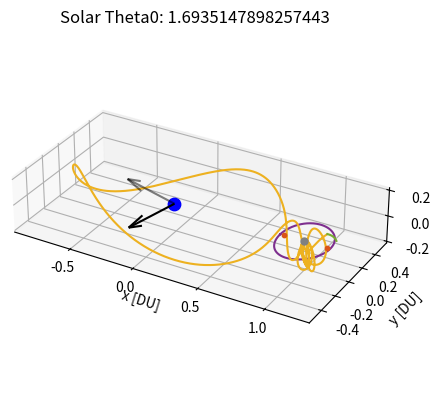

The script that saved this image:
# [redacted]
# AERO 599
# Bicircular Restricted 4 Body Problem
# Earth moon system with solar perturbation, varying starting sun true anomaly

import os
clear = lambda: os.system('clear')
clear()

import numpy as np
from scipy.integrate import solve_ivp
from scipy.optimize import fsolve
import matplotlib
import matplotlib.pyplot as plt
from functools import partial
# from mpl_toolkits.mplot3d import Axes3D

# Initialize variables
mu = 0.012150585609624  # Earth-Moon system mass ratio
omega_S = 1  # Sun's angular velocity (rev/TU)
mass_S = 1.988416e30 / (5.974e24 + 73.48e21) # Sun's mass ratio relative to the Earth-Moon system
dist_S = 149.6e6 / 384.4e3 # Distance of the sun in Earth-moon distances to EM Barycenter
tol = 1e-12 # Tolerancing for accuracy
Omega0 = 0 # RAAN of sun in EM system (align to vernal equinox)
theta0 = 13*np.pi/8 # true anomaly of sun at start
inc = 5.145 * (np.pi/180) # Inclination of moon's orbit (sun's ecliptic with respect to the moon)


# CR3BP Equations of Motion
def cr3bp_equations(t, state, mu):
    # Unpack the state vector
    x, y, z, vx, vy, vz = state
    
    # Distances to primary and secondary
    r1, r2 = r1_r2(x, y, z, mu)

    # Equations of motion
    ax = 2*vy + x - (1 - mu)*(x + mu)/r1**3 - mu*(x - (1 - mu))/r2**3
    ay = -2*vx + y - (1 - mu)*y/r1**3 - mu*y/r2**3
    az = -(1 - mu)*z/r1**3 - mu*z/r2**3
    
    return [vx, vy, vz, ax, ay, az]

# BCR4BP Equations of Motion
def bcr4bp_equations(t, state, mu, inc, Omega, theta0):
    # Unpack the state vector
    x, y, z, vx, vy, vz = state

    # Distances to primary and secondary
    r1, r2 = r1_r2(x, y, z, mu)

    # Accelerations from the Sun's gravity (transformed)
    a_Sx, a_Sy, a_Sz = sun_acceleration(x, y, z, t, inc, Omega, theta0)

    # Full equations of motion with Coriolis and Sun's effect
    ax = 2 * vy + x - (1 - mu) * (x + mu) / r1**3 - mu * (x - (1 - mu)) / r2**3 + a_Sx
    ay = -2 * vx + y - (1 - mu) * y / r1**3 - mu * y / r2**3 + a_Sy
    az = -(1 - mu) * z / r1**3 - mu * z / r2**3 + a_Sz

    return [vx, vy, vz, ax, ay, az]

# Sun's position as a function of time (circular motion)
def sun_position(t, inc, Omega0, theta0):
    # Sun's position in the equatorial plane (circular motion)
    r_Sx = dist_S * (np.cos((t+theta0) - Omega0) * np.cos(Omega0) - np.sin((t+theta0) - Omega0) * np.sin(Omega0) * np.cos(inc))
    r_Sy = dist_S * (np.cos((t+theta0) - Omega0) * np.sin(Omega0) + np.sin(- (t+theta0) - Omega0) * np.cos(Omega0) * np.cos(inc))
    r_Sz = dist_S * (np.sin((t+theta0) - Omega0) * np.sin(inc))
    # r_S= np.array([r_Sx_eq, r_Sy_eq, r_Sz_eq])
    # return r_S[0], r_S[1], r_S[2]
    return r_Sx, r_Sy, r_Sz

r_Sx0, r_Sy0, r_Sz0 = sun_position(0, inc, Omega0, theta0)

def sun_acceleration(x, y, z, t, inc, Omega, theta0):
    # Get Sun's transformed position
    r_Sx, r_Sy, r_Sz = sun_position(t, inc, Omega, theta0)
    
    # Relative distance to the Sun
    r_S = np.sqrt((x - r_Sx)**2 + (y - r_Sy)**2 + (z - r_Sz)**2)
    dist_S = np.sqrt(r_Sx**2 + r_Sy**2 + r_Sz**2)
    
    # Accelerations
    a_Sx = -mass_S * (x - r_Sx) / r_S**3 - (mass_S * r_Sx) / dist_S**3
    a_Sy = -mass_S * (y - r_Sy) / r_S**3 - (mass_S * r_Sy) / dist_S**3
    a_Sz = -mass_S * (z - r_Sz) / r_S**3 - (mass_S * r_Sz) / dist_S**3
    
    return a_Sx, a_Sy, a_Sz

# Distance from satellite to Earth and Moon
def r1_r2(x, y, z, mu):
    r1 = np.sqrt((x + mu)**2 + y**2 + z**2)  # Distance to Earth
    r2 = np.sqrt((x - (1 - mu))**2 + y**2 + z**2)  # Distance to Moon
    return r1, r2

# Moon centered position
def MCI(x, y, z, mu):
    # moves position from canonical in to moon centered kilometers, for J2 calculation
    xMCI = (x - (1-mu)) * 384400
    yMCI = y * 384400
    zMCI = z * 384400

    return [xMCI, yMCI, zMCI]

# Moon J2 perturbation
def J2(x, y, z, mu):
    # J2 for moon in the moon frame, read in canonical units
    J2val = 202.7e-6
    Rmoon = 1737.5 # km

    # convert from km/s to DU/TU^2
    DUtokm = 384.4e3 # kms in 1 DU
    TUtoS  = 375190.25852 # s in 1 3BP TU

    # position read in as canonical, needs to be in MCI for moon J2
    [xMCI, yMCI, zMCI] = MCI(x, y, z, mu)
    rmoonsc = np.sqrt(xMCI**2 + yMCI**2 + zMCI**2) # now also in km

    # appears to get up to e-13 for NRHO
    aJ2 = [- (3 * J2val * mu * Rmoon**2 / (2 * rmoonsc**5)) * (1 - 5 * (zMCI/rmoonsc)**2) * xMCI, - (3 * J2val * mu * Rmoon**2 / (2 * rmoonsc**5)) * (1 - 5 * (zMCI/rmoonsc)**2) * yMCI, - (3 * J2val * mu * Rmoon**2 / (2 * rmoonsc**5))* (3 - 5 * (zMCI/rmoonsc)**2) * zMCI]

    # convert from km/s^2 to DU/TU^2
    DUtokm = 384.4e3 # kms in 1 DU
    TUtoS  = 375190.25852 # s in 1 3BP TU

    aJ2_canonical = aJ2
    aJ2_canonical[0] = aJ2[0] / DUtokm * TUtoS**2
    aJ2_canonical[1] = aJ2[1] / DUtokm * TUtoS**2
    aJ2_canonical[2] = aJ2[2] / DUtokm * TUtoS**2

    return aJ2_canonical


    # moves position from canonical in to moon centered kilometers, for J2 calculation
    xMCI = (x - (1-mu)) * 384400
    yMCI = y * 384400
    zMCI = z * 384400

    return [xMCI, yMCI, zMCI]

# Effective potential U(x, y) - Use with jacobi constant
def U(x, y, mu):
    r1, r2 = r1_r2(x, y, mu)
    return 0.5 * (x**2 + y**2) + (1 - mu)/r1 + mu/r2

# Function to find the roots for L1, L2, L3 along the x-axis
def lagrange_x_eq(x, mu, point):
    r1 = abs(x + mu)
    r2 = abs(x - (1 - mu))
    if point == 'L1':
        return x - (1 - mu)/(x + mu)**2 + mu/(x - (1 - mu))**2
    elif point == 'L2':
        return x - (1 - mu)/(x + mu)**2 - mu/(x - (1 - mu))**2
    elif point == 'L3':
        return x + (1 - mu)/(x + mu)**2 + mu/(x - (1 - mu))**2

# Solving for L1, L2, L3 along the x-axis
L1_x = fsolve(lagrange_x_eq, 0.8, args=(mu, 'L1'))[0]
L2_x = fsolve(lagrange_x_eq, 1.2, args=(mu, 'L2'))[0]
L3_x = fsolve(lagrange_x_eq, - 1.2, args=(mu, 'L3'))[0]

# Coordinates for L4 and L5 (equilateral triangle points)
L4_x = 0.5 - mu
L4_y = np.sqrt(3) / 2
L5_x = 0.5 - mu
L5_y = -np.sqrt(3) / 2


# Initial Conditions
# RHS FRT
# x0, y0, z0 = -1.15, 0, 0  # Initial position
# vx0, vy0, vz0 = 0, -0.0086882909, 0      # Initial velocity

# state0 is 9:2 NRHO
state0 = [1.0213448959167291E+0,	-4.6715051049863432E-27,	-1.8162633785360355E-1,	-2.3333471915735886E-13,	-1.0177771593237860E-1,	-3.4990116102675334E-12] # 1.5021912429136250E+0 TU period
# state1 is 70000km DRO
state1 = [8.0591079311650515E-1,	2.1618091280991729E-23,	3.4136631163268282E-25,	-8.1806482539864240E-13,	5.1916995982435687E-1,	-5.7262098359472236E-25] # 3.2014543457713667E+0 TU period

time1 = 3.2014543457713667E+0 # TU


# moon distance in km
moondist = (1 - mu - state1[0]) * 384.4e3
# print(moondist): 69937.2 km

moondistSQ = ((1 - mu - state1[0]))**2
# print(moondistSQ)

# Time span for the propagation 
t_span1 = (0, time1)  # Start and end times
t_span2 = (0, 1*2*np.pi) #
# t_eval = np.linspace(0, 29.46, 1000)  # Times to evaluate the solution, use for ECI plotting


# Solve the IVP
sol0_3BPNRHO = solve_ivp(cr3bp_equations, t_span1, state0, args=(mu,), rtol=tol, atol=tol)
sol0_3BPDRO = solve_ivp(cr3bp_equations, t_span1, state1, args=(mu,), rtol=tol, atol=tol)
DROx = sol0_3BPDRO.y[0,:]
DROy = sol0_3BPDRO.y[1,:]
DROz = sol0_3BPDRO.y[2,:]
DROvx = sol0_3BPDRO.y[3,:]
DROvy = sol0_3BPDRO.y[4,:]
DROvz = sol0_3BPDRO.y[5,:]


# sol1_4BPNRHO = solve_ivp(bcr4bp_equations, t_span2, state0, args=(mu,inc,Omega0,theta0,), rtol=tol, atol=tol)
# sol1_4BPDRO = solve_ivp(bcr4bp_equations, t_span2, state1, args=(mu,inc,Omega0,theta0,), rtol=tol, atol=tol)

# Unused, not sure about validity of equations (control law)
def bcr4bp_solarsail_equations_againstZ(t, state, mu, inc, Omega, theta0):
    # Unpack the state vector
    x, y, z, vx, vy, vz = state

    # Distances to primary and secondary
    r1, r2 = r1_r2(x, y, z, mu)

        # Solar Position
    r_Sx0, r_Sy0, r_Sz0 = sun_position(t, inc, Omega0, theta0)
    sunDistance = np.sqrt(r_Sx0**2 + r_Sy0**2 + r_Sz0**2)

    cr = 1.2
    Psrp = 4.57e-6 # Pa
    Amratio = .1 # m^2/kg
    # Amratio = 4.8623877 # m^2/kg
    SF = 1 # assume always in sun (NRHO designed for this)

    aSRPx = - Psrp * cr * (Amratio) * SF * ((r_Sx0-x) / sunDistance)
    aSRPy = - Psrp * cr * (Amratio) * SF * ((r_Sy0-y) / sunDistance)
    aSRPz = - Psrp * cr * (Amratio) * SF * ((r_Sz0-z) / sunDistance)

    # All in m/s^2, require DU/TU^2
    DUtom = 384.4e6 # m in 1 DU
    TUtoS4 = 406074.761647 # s in 1 4BP TU
    aSRPx = aSRPx / DUtom * TUtoS4**2
    aSRPy = aSRPy / DUtom * TUtoS4**2
    aSRPz = aSRPz / DUtom * TUtoS4**2

    zforvelocity = (aSRPz * vz) > 0

    if zforvelocity:
        aSRPx = 0
        aSRPy = 0
        aSRPz = 0

    # Accelerations from the Sun's gravity (transformed)
    a_Sx, a_Sy, a_Sz = sun_acceleration(x, y, z, t, inc, Omega, theta0)

    # Full equations of motion with Coriolis and Sun's effect
    ax = 2 * vy + x - (1 - mu) * (x + mu) / r1**3 - mu * (x - (1 - mu)) / r2**3 + a_Sx + aSRPx
    ay = -2 * vx + y - (1 - mu) * y / r1**3 - mu * y / r2**3 + a_Sy + aSRPy
    az = -(1 - mu) * z / r1**3 - mu * z / r2**3 + a_Sz + aSRPz

    return [vx, vy, vz, ax, ay, az]


def bcr4bp_solarsail_equations_withXY(t, state, mu, inc, Omega, theta0):
    # Unpack the state vector
    x, y, z, vx, vy, vz = state

    # Distances to primary and secondary
    r1, r2 = r1_r2(x, y, z, mu)

        # Solar Position
    r_Sx0, r_Sy0, r_Sz0 = sun_position(t, inc, Omega0, theta0)
    sunDistance = np.sqrt(r_Sx0**2 + r_Sy0**2 + r_Sz0**2)

    cr = 1.2
    Psrp = 4.57e-6 # Pa
    Amratio = .1 # m^2/kg
    # Amratio = 4.8623877 # m^2/kg
    SF = 1 # assume always in sun (NRHO designed for this, DRO close enough)

    aSRPx = - Psrp * cr * (Amratio) * SF * ((r_Sx0-x) / sunDistance)
    aSRPy = - Psrp * cr * (Amratio) * SF * ((r_Sy0-y) / sunDistance)
    aSRPz = - Psrp * cr * (Amratio) * SF * ((r_Sz0-z) / sunDistance)

    # All in m/s^2, require DU/TU^2
    DUtom = 384.4e6 # m in 1 DU
    TUtoS4 = 406074.761647 # s in 1 4BP TU
    aSRPx = aSRPx / DUtom * TUtoS4**2
    aSRPy = aSRPy / DUtom * TUtoS4**2
    aSRPz = aSRPz / DUtom * TUtoS4**2

    if r2 < .0105:
        aSRPx = 0
        aSRPy = 0
        aSRPz = 0

    xagainstvelocity = (aSRPx * vx) < 0

    if xagainstvelocity:
        aSRPx = 0
        aSRPy = 0
        aSRPz = 0

    yagainstvelocity = (aSRPy * vy) < 0

    if yagainstvelocity:
        aSRPx = 0
        aSRPy = 0
        aSRPz = 0

    # Accelerations from the Sun's gravity (transformed)
    a_Sx, a_Sy, a_Sz = sun_acceleration(x, y, z, t, inc, Omega, theta0)

    # Full equations of motion with Coriolis and Sun's effect
    ax = 2 * vy + x - (1 - mu) * (x + mu) / r1**3 - mu * (x - (1 - mu)) / r2**3 + a_Sx + aSRPx
    ay = -2 * vx + y - (1 - mu) * y / r1**3 - mu * y / r2**3 + a_Sy + aSRPy
    az = -(1 - mu) * z / r1**3 - mu * z / r2**3 + a_Sz + aSRPz

    return [vx, vy, vz, ax, ay, az]


# Check function for DRO distance
from functools import wraps
from typing import List, Union, Optional, Callable


def event_listener():
    """
    Custom decorator to set direction and terminal values for event handling
    """

    def decorator(func):
        @wraps(func)
        def wrapper(*args, **kwargs):
            return func(*args, **kwargs)

        wrapper.direction = -1
        wrapper.terminal = True
        return wrapper

    return decorator

@event_listener()
def DRO_event(time: float, state: Union[List, np.ndarray], *opts):
    """
    Event listener for `solve_ivp` to quit integration when crossing DRO
    """

   # Compute current position of the spacecraft

    x = state[0]
    y = state[1]

    # Find point closest to in circleplot

    space = np.linspace(0,360)
    circleplotx = np.sqrt(.035) * np.sin(2*np.pi*space/100) + (1-.68*mu)
    circleploty = np.sqrt(.061) * np.cos(2*np.pi*space/100)
    distunder = 1

    for i in range(1,len(space)):

        distance = (x - circleplotx[i])**2 + (y - circleploty[i])**2
        # This can miss and go through if too low
        if distance < .001:
            # See if greater than that point
    
            distunder = (circleplotx[i]-x) + (circleploty[i]-y)

    # Cross from positive to negative
    # output = moondistSQ - distance
    output = distunder
    # print(output)

    return output


# Ensure the solver stops at the event
# event_DROintercept.terminal = True  
# event_DROintercept.direction = 0  # Detect both approaching and receding


# Hypothetical transfer maneuvers
# Starting with 3BP NRHO characteristics, looking for 3BP DRO characteristics

# Loop to check for the last time orbit crosses the xy plane inside of the DRO

# Am = .001, theta0 = 3.8288160465625496, deltav = 0.40493730289588753
# Am = .005, theta0 = 1.6812429435226592, deltav = 0.4313581060787977
# Am = .01, theta0 = 4.822835597112472, deltav = 0.4258592250225026
# Am = .05, theta0 = 3.742913122440954, deltav = 0.36926246709170213
# Am = .07, theta0 = 2.073942025221382, deltav = 0.41446372408631577
# Am = .1, theta0 = 1.6935147898257443, deltav = 0.3759867211358866
# Am = .5, theta0 = 0.1595340019401067, deltav = 0.4019372064876697
# Am = .75, theta0 = 2.049398332615212, deltav = 0.4099516793670503
# Am = 1, theta0 = 1.914408023281276, deltav = 0.3403664504612836
# Am = 2, theta0 = 5.154175447295781, deltav = 0.2920858816032296       (error)
# Am = 5, theta0 = 0.9817477042468091, deltav = 0.4262960566246122
# Am = 10, theta0 = 0.06135923151542565, deltav = 0.37346585304863633
# Am = 15, theta0 = 5.105088062083439, deltav = 0.39902776634298043
# Am = 20, theta0 = 5.301437602932808, deltav = 0.42094563555352793     (error)


# Change to desired angle
theta0 = 1.6935147898257443


tspant1 = (0,21) # for DRO x-y intersection, 21 for nominal
# solT0 = solve_ivp(bcr4bp_constantthrust_equations_antivelocity, tspant1, state1CT, args=(mu,inc,Omega0,theta0,thrust,), rtol=tol, atol=tol)
solT0 = solve_ivp(bcr4bp_solarsail_equations_againstZ, tspant1, state0, args=(mu,inc,Omega0,theta0,), rtol=tol, atol=tol)
x = solT0.y[0,:]
y = solT0.y[1,:]
z = solT0.y[2,:]
vx = solT0.y[3,:]
vy = solT0.y[4,:]

t = solT0.t

for i in range(1,len(solT0.y[0,:])):

    distance = (x[i] - (1 - mu))**2 + y[i]**2
    xyplanecross = (z[i-1] * z[i]) < 0

    # if distance < moondistSQ:
    # Only keeps the last place crossing
    if xyplanecross:
        tend = t[i]

# print(' tend:',tend)

tspant2 = (0,tend) # for 0 z position
solT1 = solve_ivp(bcr4bp_solarsail_equations_againstZ, tspant2, state0, args=(mu,inc,Omega0,theta0,), rtol=tol, atol=tol)
xend = solT1.y[0,-1] 
yend = solT1.y[1,-1]

vzend = solT1.y[5,-1] 
# print(vzend)

newstate1 = solT1.y[:,-1] + [0, 0, 0, 0, 0, -vzend]
tspant3 = (tend,tend + 20)  # Chance here to let trajectory try longer or shorter
deltav1 = np.sqrt(vzend**2)

# Now on XY plane, need to get out to DRO
# Solve with the event function
solT2 = solve_ivp(bcr4bp_solarsail_equations_withXY, tspant3, newstate1, args=(mu, inc, Omega0, theta0), rtol=tol, atol=tol, events = DRO_event)
# solT2 = solve_ivp(bcr4bp_equations, tspant3, newstate1, args=(mu, inc, Omega0, theta0), rtol=tol, atol=tol, events = DRO_event)
x = solT2.y[0,:]
xend = x[-1]
y = solT2.y[1,:]
yend = y[-1]
vx = solT2.y[3,:]
vxend = vx[-1]
vy = solT2.y[4,:]
vyend = vy[-1]
tend2 = solT2.t[-1]

# Closest DRO point
r = []
for j in range(0,len(sol0_3BPDRO.y[0,:])):
    trajectorydistance = np.sqrt((xend - DROx[j])**2 + (yend - DROy[j])**2) # not using z distance
    # Implement velocity check as well
    # relativevelocity = np.sqrt((vxend - DROvx[j])**2 + (vyend - DROvy[j])**2)
    r.append((j, trajectorydistance))


cpa = min(r, key=lambda e: e[1])
j, cpavalue = cpa

deltav2 = np.sqrt( (DROvx[j] - vxend)**2 + (DROvy[j] - vyend)**2 )
deltav = deltav1 + deltav2
# print('  deltav1: ', deltav1, 'DU/TU')
# print('  deltav2: ', deltav2, 'DU/TU')
DUtokm = 384.4e3 # kms in 1 DU
TUtoS4 = 406074.761647 # s in 1 4BP TU
deltavS = deltav * DUtokm / TUtoS4
print('  deltavS: ', deltavS, 'km/s')
print('  tend:    ', tend2, 'TU')
tendS = 19.7 * TUtoS4
tendday = tendS / (3600 * 24)
print('  tend:    ', tendday, 'days')



space = np.linspace(0,100)
circleplotx = np.sqrt(.035) * np.sin(2*np.pi*space/100) + (1-.68*mu)
circleploty = np.sqrt(.061) * np.cos(2*np.pi*space/100)

# MATLAB Default colors
# 1: [0, 0.4470, 0.7410]        Blue
# 2: [0.8500, 0.3250, 0.0980]   Red
# 3: [0.9290, 0.6940, 0.1250]   Yellow
# 4: [0.4940, 0.1840, 0.5560]   Purple
# 5: [0.4660, 0.6740, 0.1880]
# 6: [0.3010, 0.7450, 0.9330]
# 7: [0.6350, 0.0780, 0.1840]



r_Sx0, r_Sy0, r_Sz0 = sun_position(0, inc, Omega0, theta0)
r_Sx1, r_Sy1, r_Sz1 = sun_position(tend2, inc, Omega0, theta0)

sundist = np.sqrt(r_Sx0**2 + r_Sy0**2 + r_Sz0**2)


# Plot the trajectory
fig = plt.figure()
ax = fig.add_subplot(111, projection='3d')
# Plot Moon, Lagrange Points
ax.scatter(-mu, 0, 0, color='blue', label='Earth', s=80)  # Primary body (Earth)
ax.scatter(1 - mu, 0, 0, color='gray', label='Moon', s=25)  # Secondary body (Moon)
ax.scatter([L1_x], [0], [0], color=[0.8500, 0.3250, 0.0980], s=10, label='L Points')
ax.scatter([L2_x], [0], [0], color=[0.8500, 0.3250, 0.0980], s=10)

# Plot the trajectories
# ax.plot(sol0_3BPNRHO.y[0], sol0_3BPNRHO.y[1], sol0_3BPNRHO.y[2], color=[0, 0.4470, 0.7410], label='9:2 NRHO')
ax.plot(sol0_3BPDRO.y[0], sol0_3BPDRO.y[1], sol0_3BPDRO.y[2], color=[0.4940, 0.1840, 0.5560], label='70000km DRO')

# ax.plot(solT0.y[0], solT0.y[1], solT0.y[2], color=[0.9290, 0.6940, 0.1250], label='Solar Sail')
# ax.plot(solT01.y[0], solT01.y[1], solT01.y[2], color=[0.4660, 0.6740, 0.1880], label='Coast')
ax.plot(solT1.y[0], solT1.y[1], solT1.y[2], color=[0.9290, 0.6940, 0.1250])
ax.plot(solT2.y[0], solT2.y[1], solT2.y[2], color=[0.4660, 0.6740, 0.1880])
# ax.scatter([newstate1[0]], [newstate1[1]], [newstate1[2]], color=[0.8500, 0.3250, 0.0980], s=10, label='Maneuver')
# ax.plot(solT3.y[0], solT3.y[1], solT3.y[2], color=[0.8500, 0.3250, 0.0980], label='DRO Connect')
# ax.plot(solT4.y[0], solT4.y[1], solT4.y[2], color=[0.4660, 0.6740, 0.1880], label='Coast')

# ax.plot(circleplotx,circleploty)

# Solar Positions
ax.quiver(-mu,0,0, r_Sx0/sundist, r_Sy0/sundist, r_Sz0/sundist, length = .5, color=[0,0,0], alpha = 1, label='Initial Sun Vector')
ax.quiver(-mu,0,0, r_Sx1/sundist, r_Sy1/sundist, r_Sz1/sundist, length = .5, color=[0,0,0], alpha = .5, label='Final SUn Vector')


zticks = -.2, 0, .2
# Labels and plot settings
ax.set_xlabel('x [DU]')
ax.set_ylabel('y [DU]')
ax.set_zlabel('z [DU]')
ax.set_zticks(zticks)
ax.set_title(f'Solar Theta0: {theta0}')
ax.set_aspect('equal', adjustable='box')

# ax.legend()
# bbox_to_anchor=(100, 100)

# ax.legend.set_draggable(True)
plt.show()


